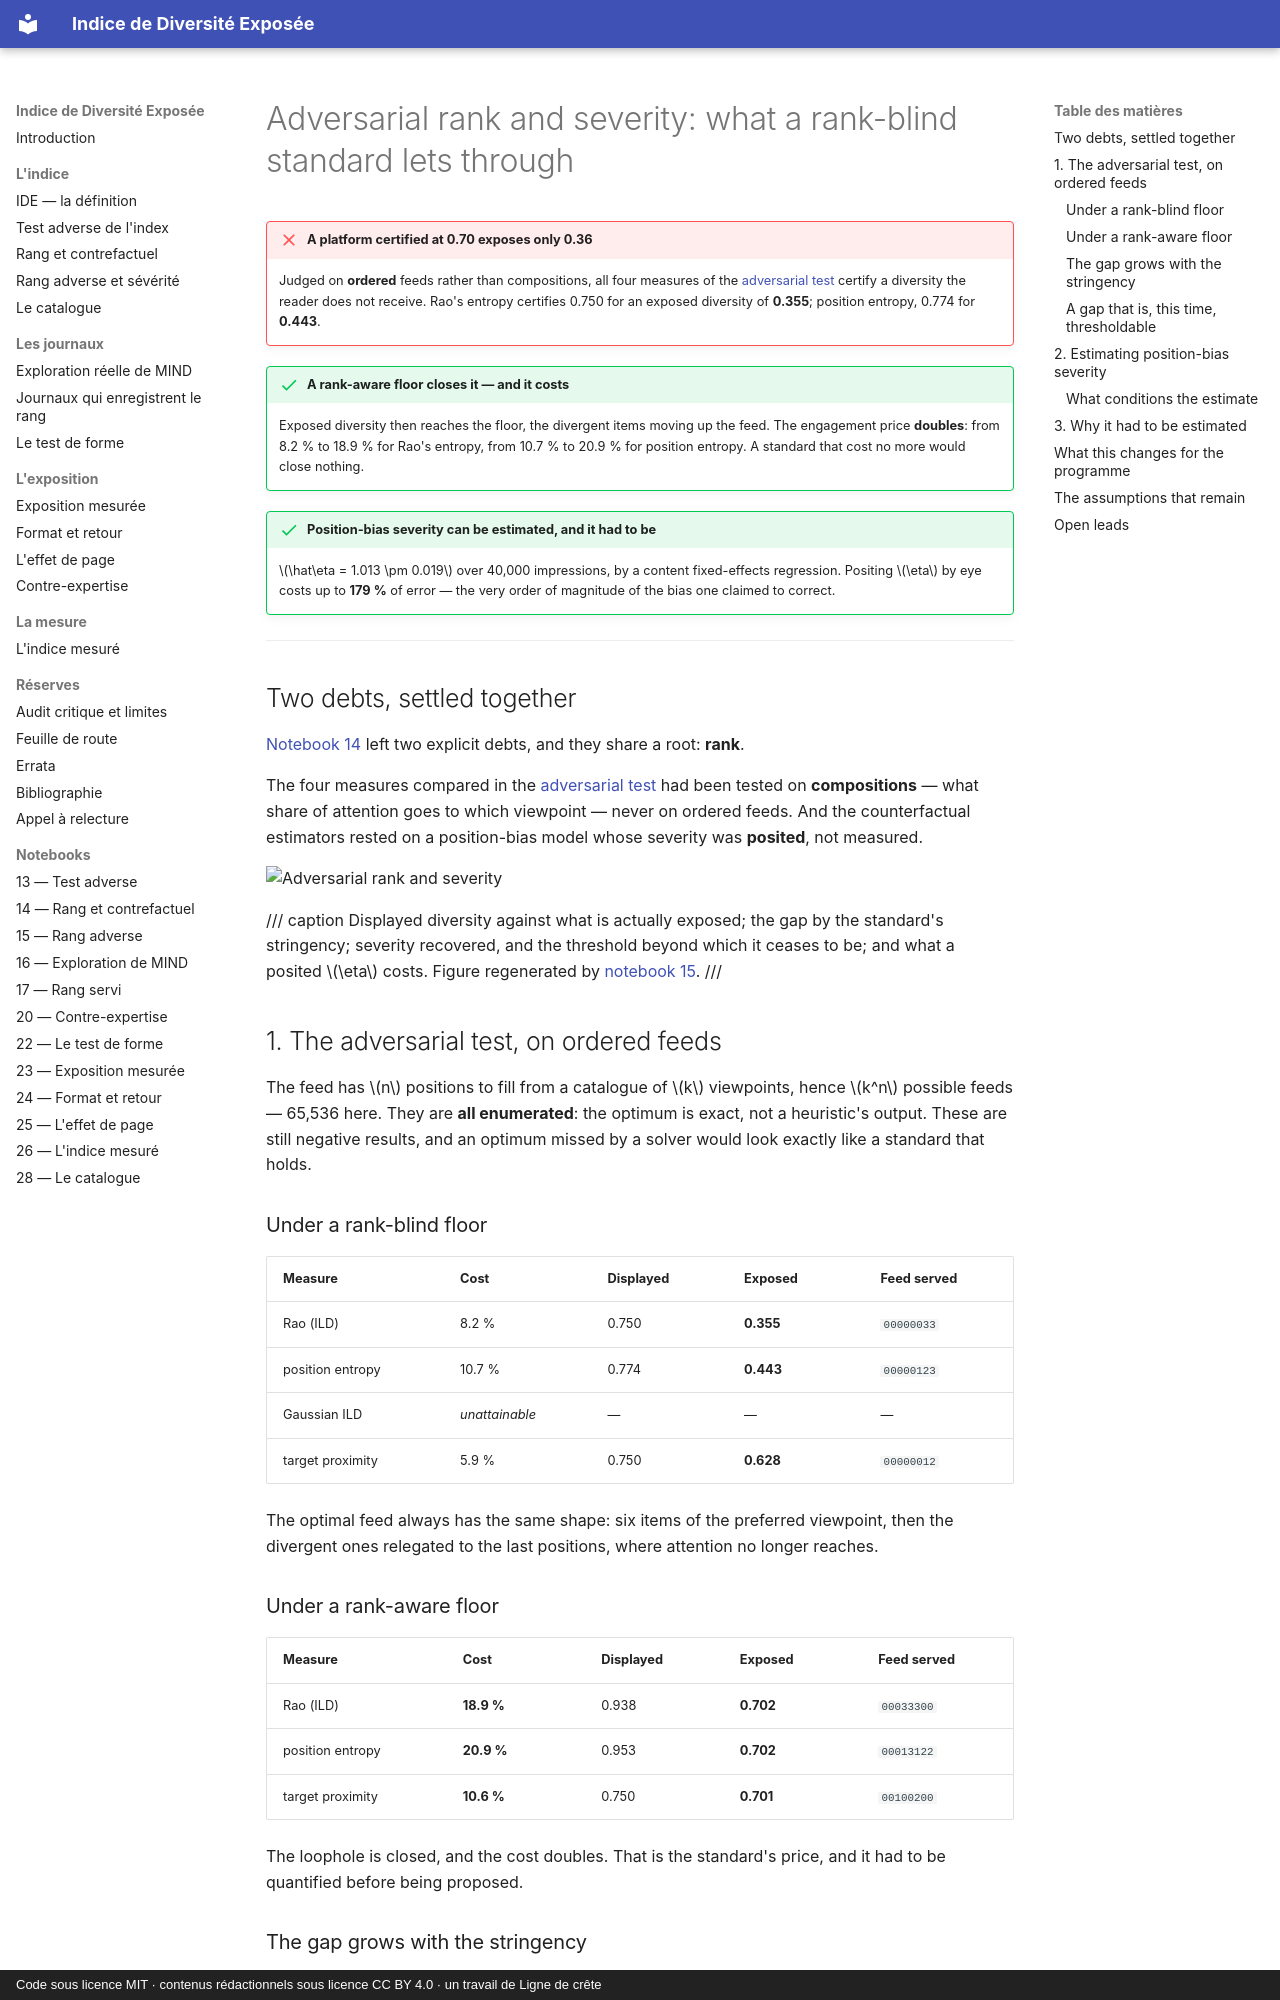

repository: s-geffroy/Indice-Diversite-Exposee · page: rang-adverse.en/index.html · generator: mkdocs · copyright: Code sous licence MIT · contenus rédactionnels sous licence CC BY 4.0 · un travail de Ligne de crête

# Adversarial rank and severity: what a rank-blind standard lets through

!!! failure "A platform certified at 0.70 exposes only 0.36"
    Judged on **ordered** feeds rather than compositions, all four measures of the
    [adversarial test](gaming.en.md) certify a diversity the reader does not receive. Rao's
    entropy certifies 0.750 for an exposed diversity of **0.355**; position entropy, 0.774 for
    **0.443**.

!!! success "A rank-aware floor closes it — and it costs"
    Exposed diversity then reaches the floor, the divergent items moving up the feed. The
    engagement price **doubles**: from 8.2 % to 18.9 % for Rao's entropy, from 10.7 % to 20.9 %
    for position entropy. A standard that cost no more would close nothing.

!!! success "Position-bias severity can be estimated, and it had to be"
    $\hat\eta = 1.013 \pm 0.019$ over 40,000 impressions, by a content fixed-effects
    regression. Positing $\eta$ by eye costs up to **179 %** of error — the very order of
    magnitude of the bias one claimed to correct.

---

## Two debts, settled together

[Notebook 14](notebooks/14_rang_et_contrefactuel.md) left two explicit debts, and they share
a root: **rank**.

The four measures compared in the [adversarial test](gaming.en.md) had been tested on
**compositions** — what share of attention goes to which viewpoint — never on ordered feeds. And
the counterfactual estimators rested on a position-bias model whose severity was **posited**,
not measured.

![Adversarial rank and severity](figures/fig15_rang_adverse.png)

/// caption
Displayed diversity against what is actually exposed; the gap by the standard's stringency;
severity recovered, and the threshold beyond which it ceases to be; and what a posited $\eta$
costs. Figure regenerated by
[notebook 15](notebooks/15_rang_adverse_et_severite.md).
///

## 1. The adversarial test, on ordered feeds

The feed has $n$ positions to fill from a catalogue of $k$ viewpoints, hence $k^n$ possible
feeds — 65,536 here. They are **all enumerated**: the optimum is exact, not a heuristic's
output. These are still negative results, and an optimum missed by a solver would look exactly
like a standard that holds.

### Under a rank-blind floor

| Measure | Cost | Displayed | **Exposed** | Feed served |
|---|---|---|---|---|
| Rao (ILD) | 8.2 % | 0.750 | **0.355** | `00000033` |
| position entropy | 10.7 % | 0.774 | **0.443** | `00000123` |
| Gaussian ILD | *unattainable* | — | — | — |
| target proximity | 5.9 % | 0.750 | **0.628** | `00000012` |

The optimal feed always has the same shape: six items of the preferred viewpoint, then the
divergent ones relegated to the last positions, where attention no longer reaches.

### Under a rank-aware floor

| Measure | Cost | Displayed | Exposed | Feed served |
|---|---|---|---|---|
| Rao (ILD) | **18.9 %** | 0.938 | **0.702** | `00033300` |
| position entropy | **20.9 %** | 0.953 | **0.702** | `00013122` |
| target proximity | **10.6 %** | 0.750 | **0.701** | `00100200` |

The loophole is closed, and the cost doubles. That is the standard's price, and it had to be
quantified before being proposed.
